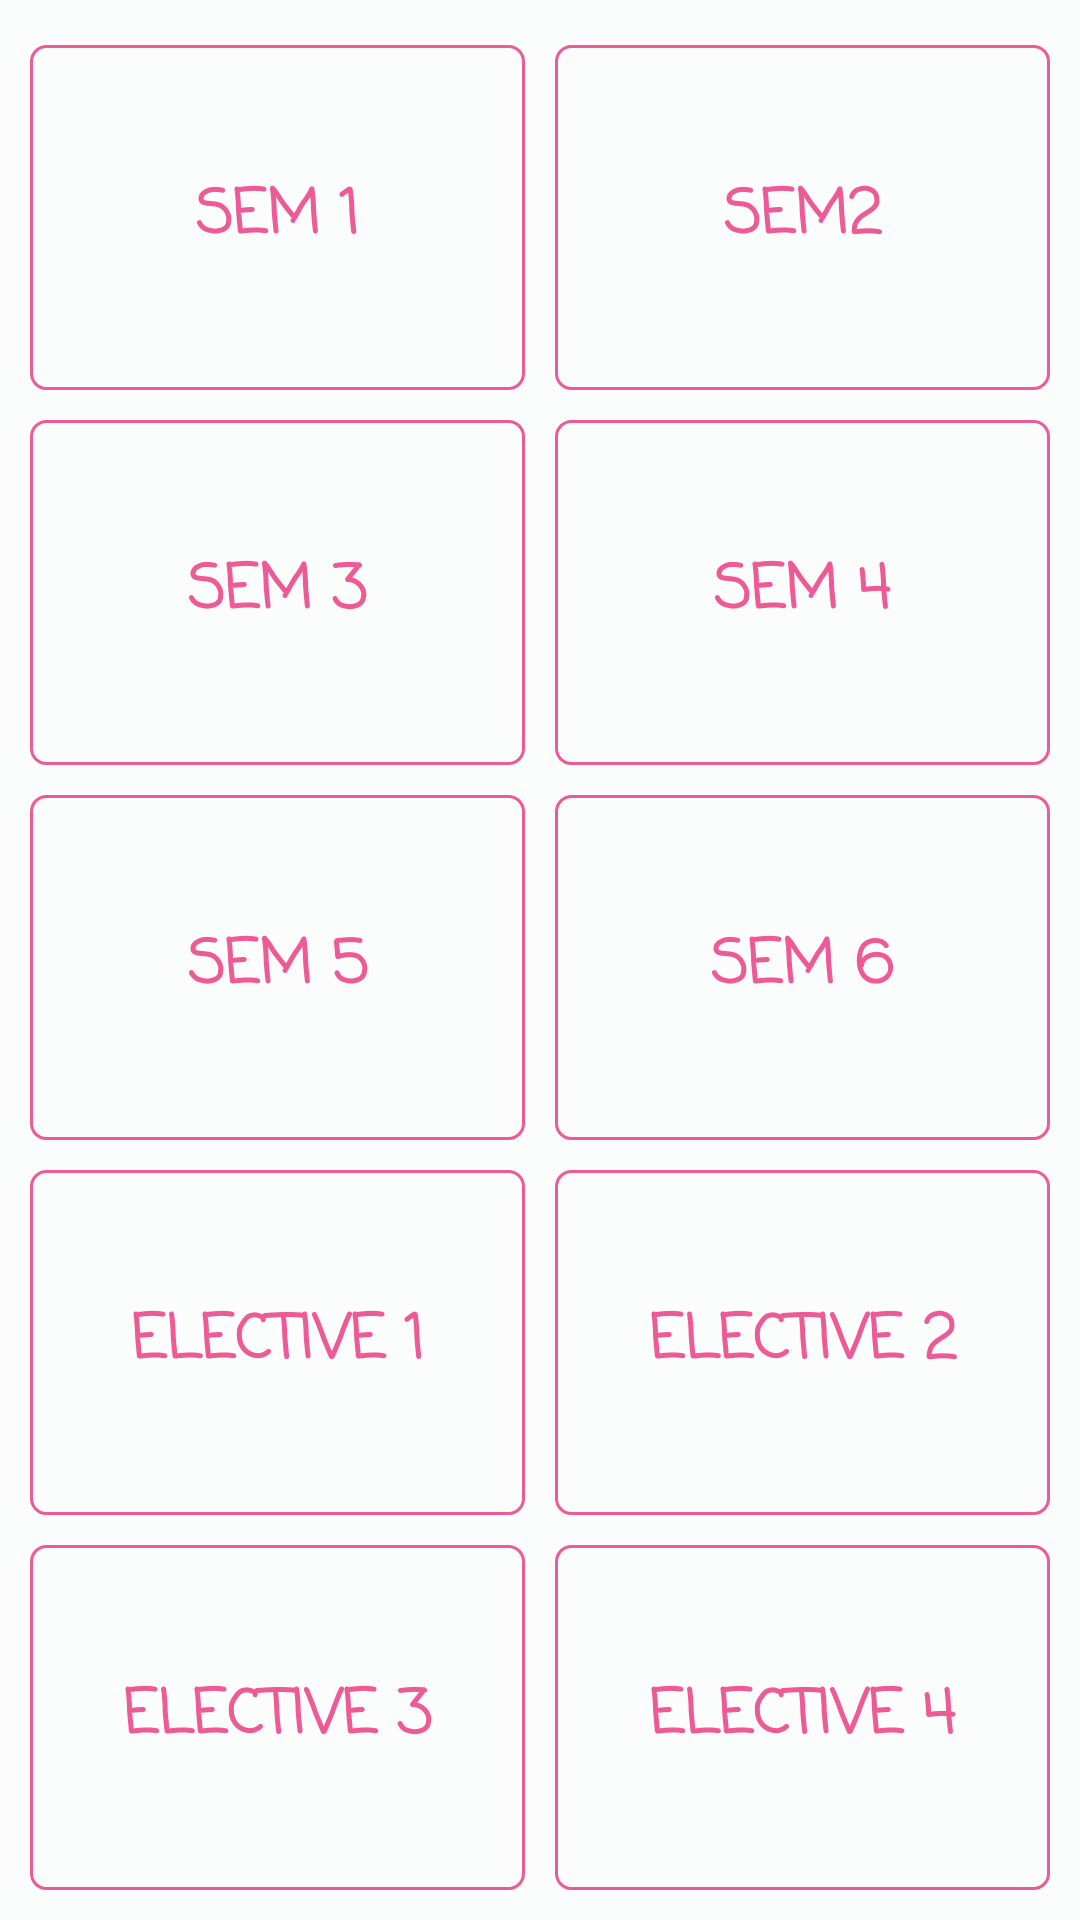

Write the Android layout XML for this screen, with the resource values it uses.
<!-- AndroidManifest.xml: application theme AppTheme -->
<!-- res/layout/activity_mca.xml -->
<?xml version="1.0" encoding="utf-8"?>
<LinearLayout xmlns:android="http://schemas.android.com/apk/res/android"
    xmlns:app="http://schemas.android.com/apk/res-auto"
    xmlns:tools="http://schemas.android.com/tools"
    android:id="@+id/linear_parent"
    android:layout_width="match_parent"
    android:layout_height="match_parent"
    android:background="#FBFCFC"
    android:gravity="center_horizontal"
    android:orientation="horizontal"
    tools:context=".McaActivity">


    <LinearLayout
        android:id="@+id/linear_left"
        android:layout_width="0dp"
        android:layout_height="match_parent"
        android:layout_margin="10dp"
        android:layout_weight="1"
        android:orientation="vertical">

        <Button
            android:id="@+id/button11"
            android:layout_width="match_parent"
            android:layout_height="0dp"
            android:layout_marginTop="5dp"
            android:layout_weight="1"
            android:background="@drawable/custom_button"
            android:fontFamily="casual"
            android:onClick="oClick"
            android:text="Sem 1"
            android:textColor="#ed5a95"
            android:textSize="20sp"
            android:textStyle="bold" />

        <Button
            android:id="@+id/button21"
            android:layout_width="match_parent"
            android:layout_height="0dp"
            android:layout_marginTop="10dp"
            android:layout_weight="1"
            android:background="@drawable/custom_button"
            android:fontFamily="casual"
            android:onClick="oClick"
            android:text="Sem 3"
            android:textColor="#ed5a95"

            android:textSize="20sp"
            android:textStyle="bold" />

        <Button
            android:id="@+id/button31"
            android:layout_width="match_parent"
            android:layout_height="0dp"
            android:layout_marginTop="10dp"
            android:layout_weight="1"
            android:background="@drawable/custom_button"
            android:fontFamily="casual"
            android:onClick="oClick"
            android:text="Sem 5"
            android:textColor="#ed5a95"

            android:textSize="20sp"
            android:textStyle="bold" />

        <Button
            android:id="@+id/button41"
            android:layout_width="match_parent"
            android:layout_height="0dp"
            android:layout_marginTop="10dp"
            android:layout_weight="1"
            android:background="@drawable/custom_button"
            android:fontFamily="casual"
            android:onClick="oClick"
            android:text="Elective 1"
            android:textColor="#ed5a95"
            android:textSize="20sp"
            android:textStyle="bold" />

        <Button
            android:id="@+id/button51"
            android:layout_width="match_parent"
            android:layout_height="0dp"
            android:layout_marginTop="10dp"
            android:layout_weight="1"
            android:background="@drawable/custom_button"
            android:fontFamily="casual"
            android:onClick="oClick"
            android:text="Elective 3"
            android:textColor="#ed5a95"
            android:textSize="20sp"
            android:textStyle="bold" />
    </LinearLayout>

    <LinearLayout
        android:id="@+id/linear_right"
        android:layout_width="0dp"
        android:layout_height="match_parent"
        android:layout_marginTop="10dp"
        android:layout_marginRight="10dp"
        android:layout_weight="1"
        android:orientation="vertical">

        <Button
            android:id="@+id/button12"
            android:layout_width="match_parent"
            android:layout_height="0dp"
            android:layout_marginTop="5dp"
            android:layout_weight="1"
            android:background="@drawable/custom_button"
            android:fontFamily="casual"
            android:onClick="oClick"
            android:text="Sem2"
            android:textColor="#ed5a95"
            android:textSize="20sp"
            android:textStyle="bold" />

        <Button
            android:id="@+id/button22"
            android:layout_width="match_parent"
            android:layout_height="0dp"
            android:layout_marginTop="10dp"
            android:layout_weight="1"
            android:background="@drawable/custom_button"
            android:fontFamily="casual"
            android:onClick="oClick"
            android:text="Sem 4"
            android:textColor="#ed5a95"

            android:textSize="20sp"
            android:textStyle="bold" />

        <Button
            android:id="@+id/button32"
            android:layout_width="match_parent"
            android:layout_height="0dp"
            android:layout_marginTop="10dp"
            android:layout_weight="1"
            android:background="@drawable/custom_button"
            android:fontFamily="casual"
            android:onClick="oClick"
            android:text="Sem 6"
            android:textColor="#ed5a95"
            android:textSize="20sp"
            android:textStyle="bold" />

        <Button
            android:id="@+id/button42"
            android:layout_width="match_parent"
            android:layout_height="0dp"
            android:layout_marginTop="10dp"
            android:layout_weight="1"
            android:background="@drawable/custom_button"
            android:fontFamily="casual"
            android:onClick="oClick"
            android:text="Elective 2"
            android:textColor="#ed5a95"
            android:textSize="20sp"
            android:textStyle="bold" />

        <Button
            android:id="@+id/button52"
            android:layout_width="match_parent"
            android:layout_height="0dp"
            android:layout_marginTop="10dp"
            android:layout_marginBottom="10dp"
            android:layout_weight="1"
            android:background="@drawable/custom_button"
            android:fontFamily="casual"
            android:onClick="oClick"
            android:text="Elective 4"
            android:textColor="#ed5a95"
            android:textSize="20sp"
            android:textStyle="bold" />
    </LinearLayout>
</LinearLayout>
<!-- resources referenced by this layout -->
<resources>
  <!-- drawable custom_button (drawable) -->
  <?xml version="1.0" encoding="utf-8"?>
  <shape xmlns:android="http://schemas.android.com/apk/res/android" android:shape="rectangle">
  
      <stroke android:color="#ed5a95" android:width="1dp"></stroke>
  
      <corners android:radius="5dp"></corners>
  
  
  </shape>
  <style name="AppTheme" parent="Theme.AppCompat.Light.NoActionBar">
          
          <item name="colorPrimary">#FC7287</item>
          <item name="colorPrimaryDark">#FC7287</item>
          <item name="colorAccent">#FC7287</item>
      </style>
</resources>
